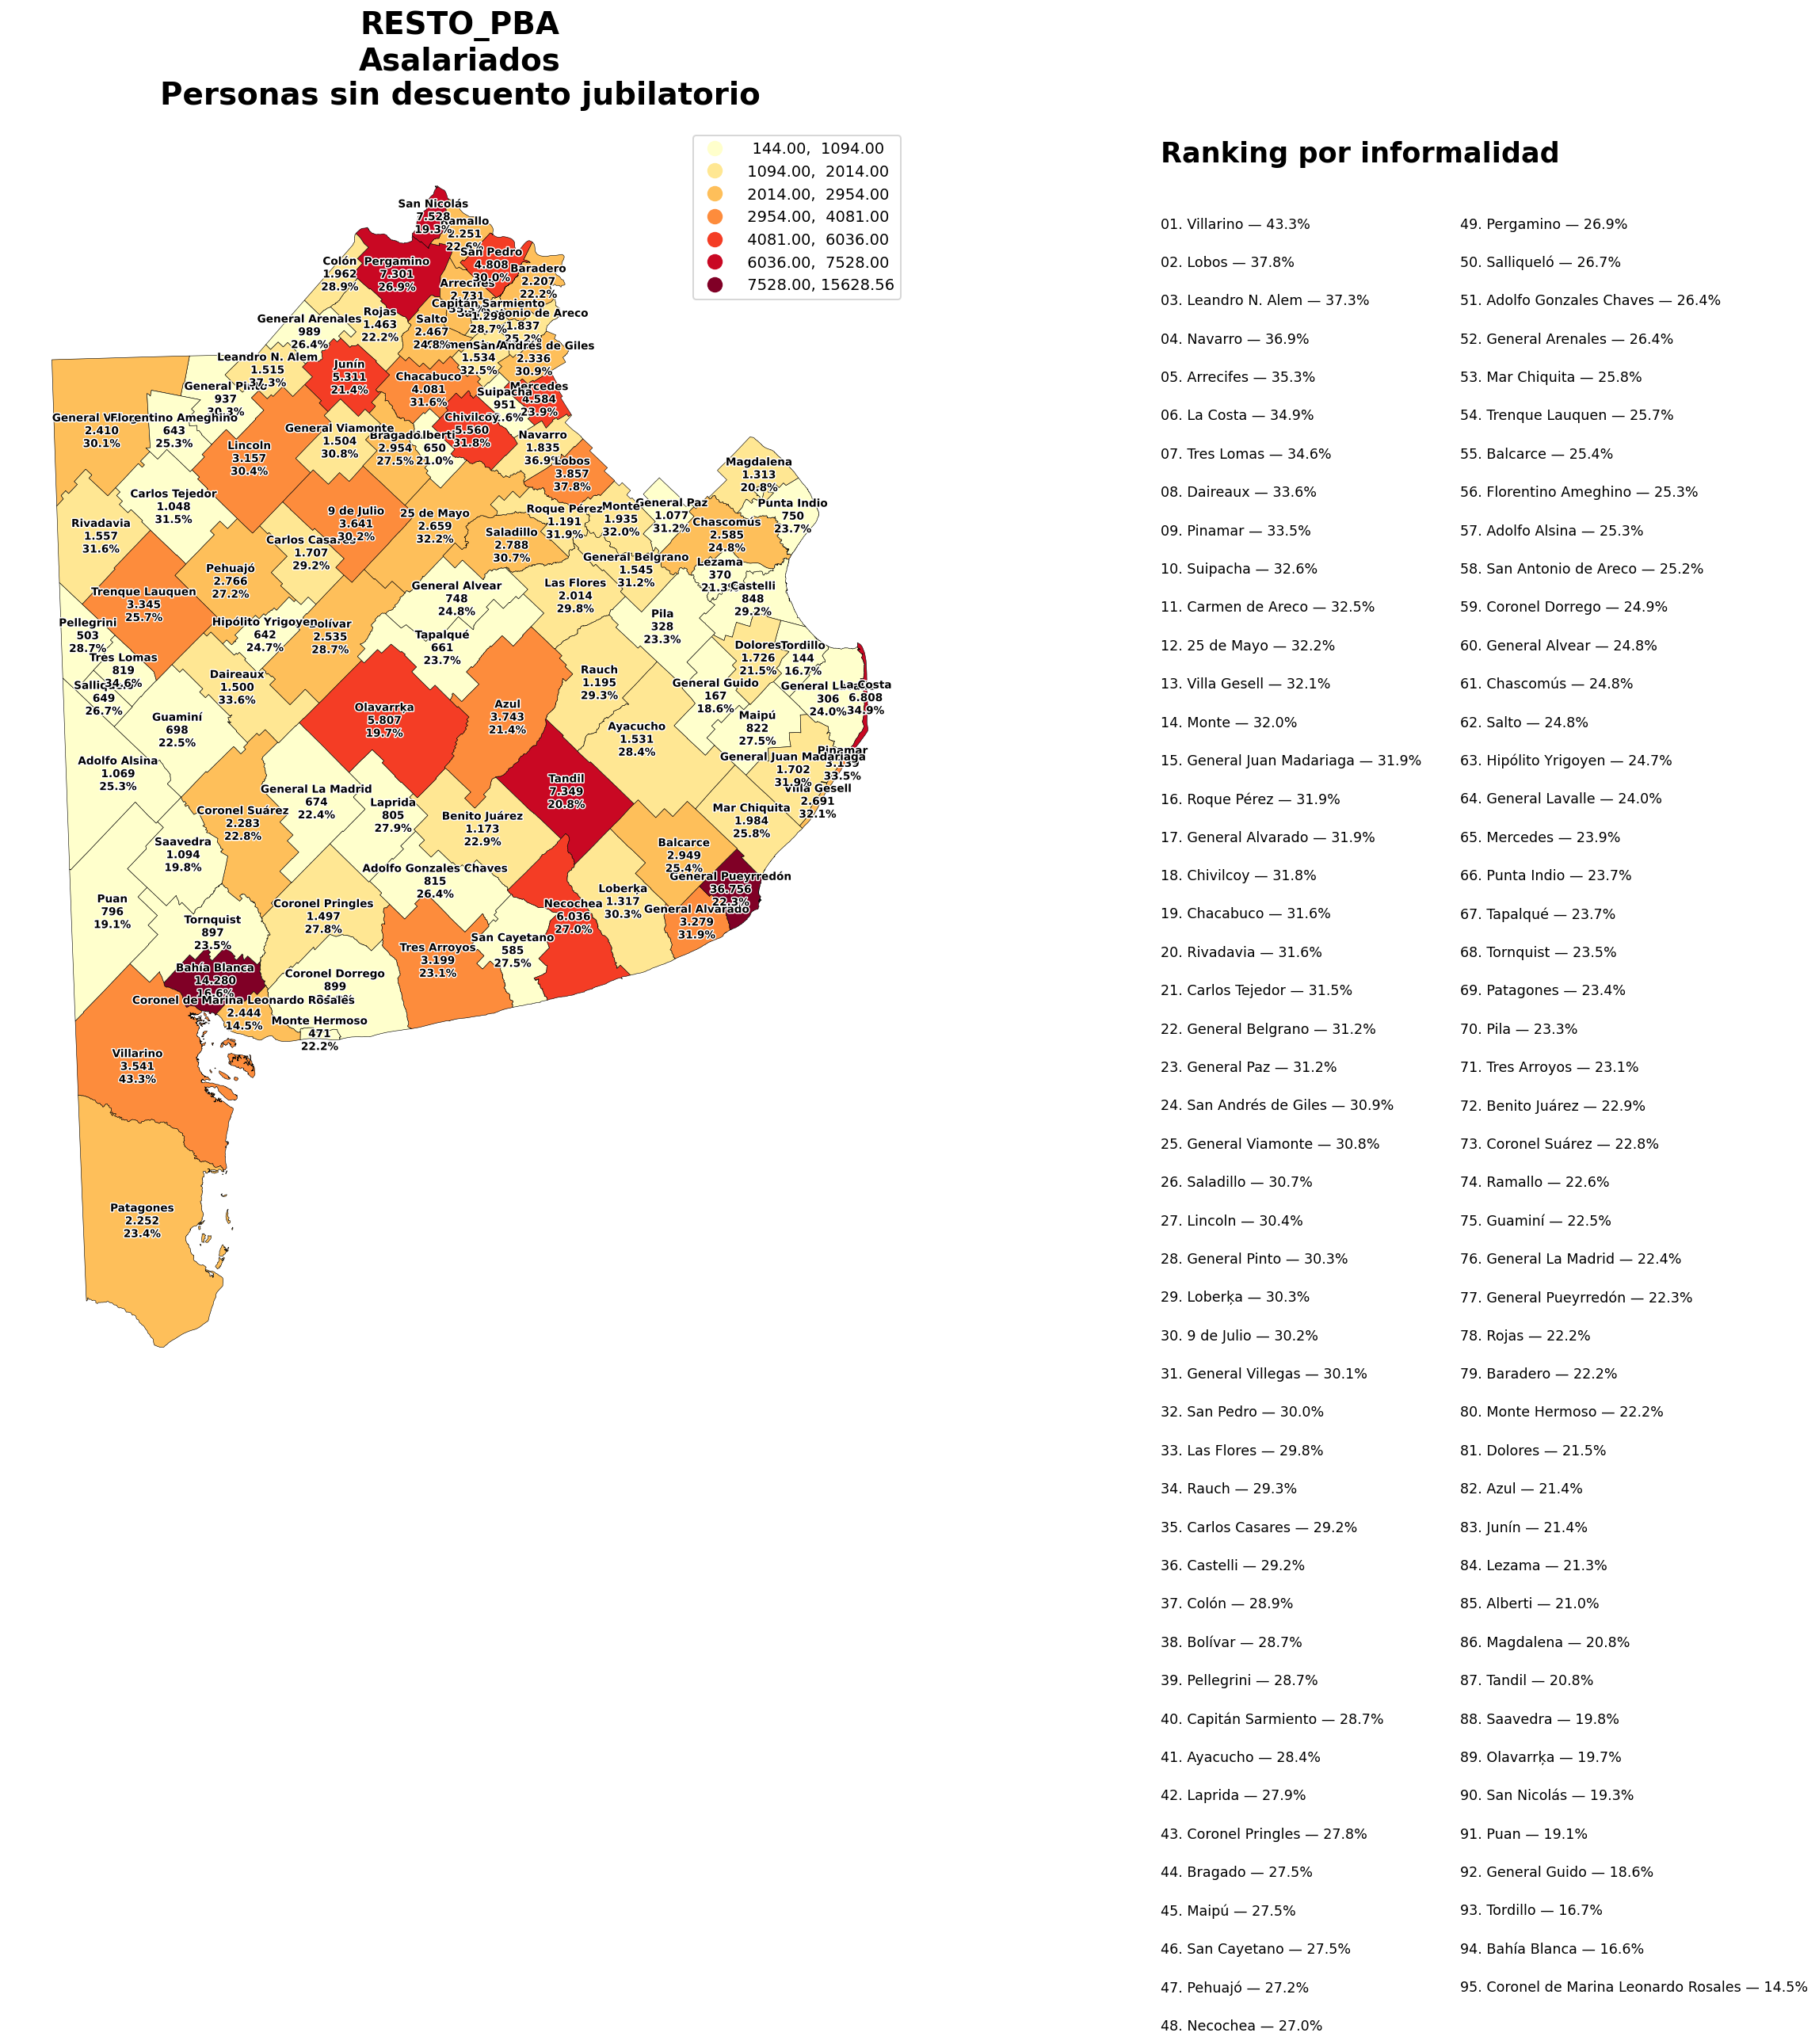

The table this chart was drawn from, first rows:
departamento, sindesc_asalariados, tasa, rank
Villarino, 3541, 43.27, 1
Lobos, 3857, 37.75, 2
Leandro N. Alem, 1515, 37.28, 3
Navarro, 1835, 36.86, 4
Arrecifes, 2731, 35.31, 5
La Costa, 6808, 34.88, 6
Tres Lomas, 819.0, 34.62, 7
Daireaux, 1500, 33.63, 8
Pinamar, 3139, 33.49, 9
Suipacha, 951.0, 32.65, 10
Carmen de Areco, 1534, 32.53, 11
25 de Mayo, 2659, 32.2, 12
Villa Gesell, 2691, 32.11, 13
Monte, 1935, 32.01, 14
General Juan Madariaga, 1702, 31.94, 15
Roque Pérez, 1191, 31.93, 16
General Alvarado, 3279, 31.93, 17
Chivilcoy, 5560, 31.84, 18
Chacabuco, 4081, 31.59, 19
Rivadavia, 1557, 31.59, 20
Carlos Tejedor, 1048, 31.5, 21
General Belgrano, 1545, 31.2, 22
General Paz, 1077, 31.18, 23
San Andrés de Giles, 2336, 30.87, 24
General Viamonte, 1504, 30.78, 25
Saladillo, 2788, 30.66, 26
Lincoln, 3157, 30.42, 27
General Pinto, 937.0, 30.32, 28
Loberķa, 1317, 30.26, 29
9 de Julio, 3641, 30.22, 30
General Villegas, 2410, 30.1, 31
San Pedro, 4808, 30.03, 32
Las Flores, 2014, 29.75, 33
Rauch, 1195, 29.3, 34
Carlos Casares, 1707, 29.21, 35
Castelli, 848.0, 29.15, 36
Colón, 1962, 28.93, 37
Bolívar, 2535, 28.73, 38
Pellegrini, 503.0, 28.73, 39
Capitán Sarmiento, 1298, 28.72, 40
Ayacucho, 1531, 28.44, 41
Laprida, 805.0, 27.92, 42
Coronel Pringles, 1497, 27.84, 43
Bragado, 2954, 27.53, 44
Maipú, 822.0, 27.49, 45
San Cayetano, 585.0, 27.48, 46
Pehuajó, 2766, 27.15, 47
Necochea, 6036, 27.01, 48
Pergamino, 7301, 26.91, 49
Salliqueló, 649.0, 26.73, 50
Adolfo Gonzales Chaves, 815.0, 26.39, 51
General Arenales, 989.0, 26.38, 52
Mar Chiquita, 1984, 25.81, 53
Trenque Lauquen, 3345, 25.75, 54
Balcarce, 2949, 25.44, 55
Florentino Ameghino, 643.0, 25.31, 56
Adolfo Alsina, 1069, 25.27, 57
San Antonio de Areco, 1837, 25.16, 58
Coronel Dorrego, 899.0, 24.93, 59
General Alvear, 748.0, 24.82, 60
... 35 more rows
